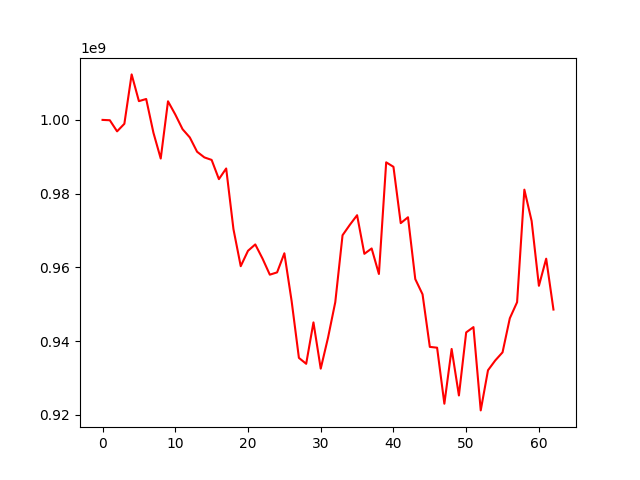

Source data for this figure (header and first rows):
, 0
0, 1000000000
1, 999906281
2, 996892133
3, 998943987
4, 1012348246
5, 1005091881
6, 1005673276
7, 996492956
8, 989512927
9, 1005049454
10, 1001470484
11, 997484884
12, 995237706
13, 991357620
14, 989827320
15, 989140555
16, 983926185
17, 986816504
18, 970353516
19, 960301652
20, 964480758
21, 966209587
22, 962354158
23, 957999294
24, 958619334
25, 963804592
26, 950817573
27, 935420396
28, 933812745
29, 945045324
30, 932495331
31, 940871436
32, 950532749
33, 968700422
34, 971522539
35, 974135788
36, 963655477
37, 965111554
38, 958182942
39, 988485215
40, 987271812
41, 971986011
42, 973581476
43, 956801948
44, 952669769
45, 938403113
46, 938186075
47, 922980231
48, 937837471
49, 925220958
50, 942334183
51, 943772052
52, 921167379
53, 932063784
54, 934730112
55, 936923584
56, 946165495
57, 950533278
58, 981069105
59, 972554879
... 3 more rows
